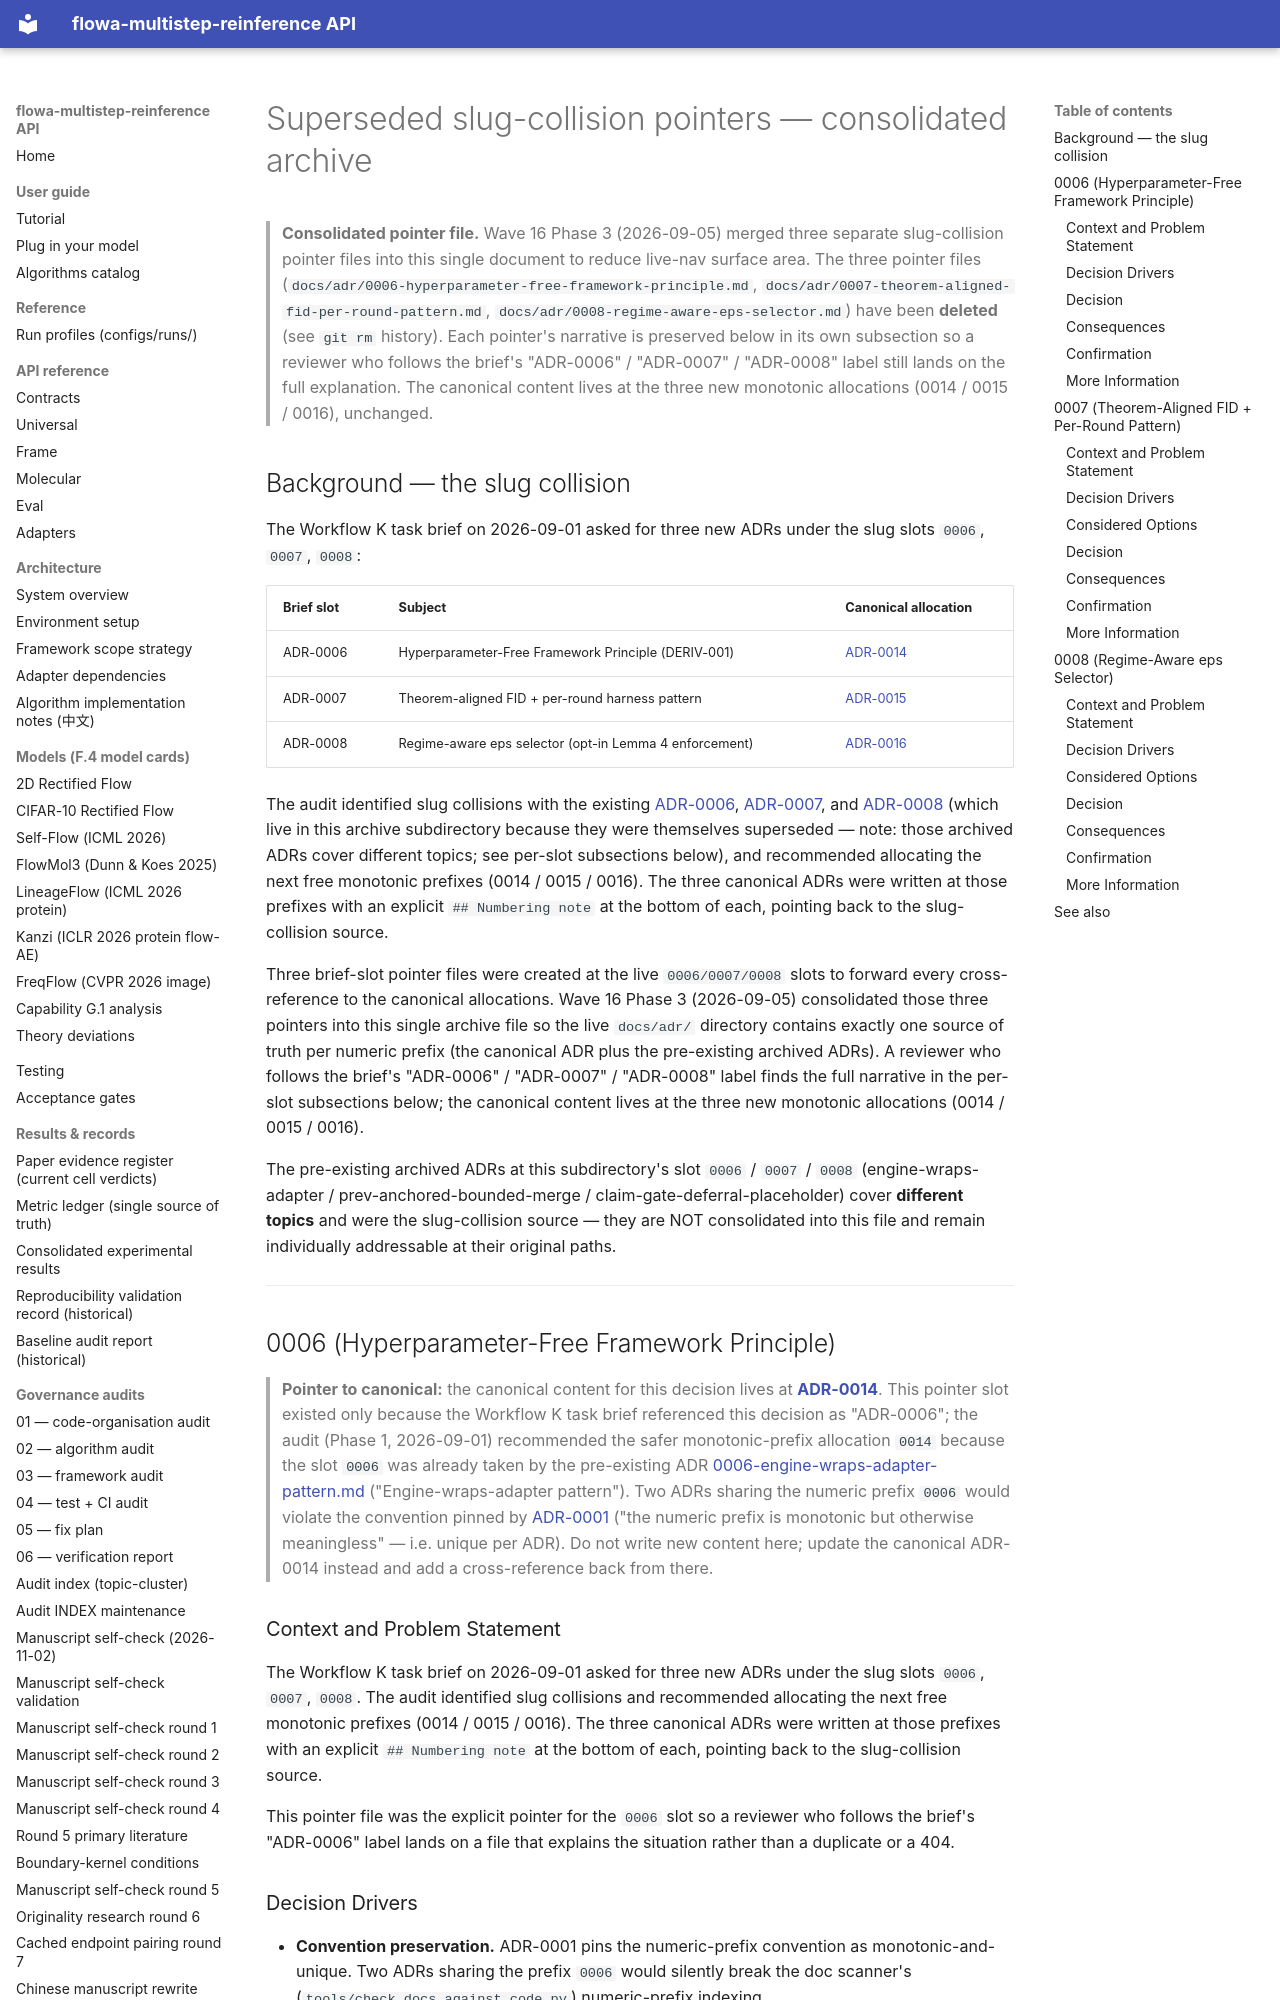

repository: silverenternal/flowa-multistep-reinference · page: ARCHIVE/adr/0006-superseded-slug-collision-pointers/index.html · generator: mkdocs

---
status: superseded
date: 2026-09-05
deciders: flowa-maintainer
consulted: N/A
informed: N/A
supersedes:
  - docs/adr/0006-hyperparameter-free-framework-principle.md
  - docs/adr/0007-theorem-aligned-fid-per-round-pattern.md
  - docs/adr/0008-regime-aware-eps-selector.md
---

# Superseded slug-collision pointers — consolidated archive

> **Consolidated pointer file.** Wave 16 Phase 3 (2026-09-05) merged
> three separate slug-collision pointer files into this single document
> to reduce live-nav surface area. The three pointer files
> (`docs/adr/0006-hyperparameter-free-framework-principle.md`,
> `docs/adr/0007-theorem-aligned-fid-per-round-pattern.md`,
> `docs/adr/0008-regime-aware-eps-selector.md`) have been **deleted**
> (see `git rm` history). Each pointer's narrative is preserved below
> in its own subsection so a reviewer who follows the brief's
> "ADR-0006" / "ADR-0007" / "ADR-0008" label still lands on the full
> explanation. The canonical content lives at the three new monotonic
> allocations (0014 / 0015 / 0016), unchanged.

## Background — the slug collision

The Workflow K task brief on 2026-09-01 asked for three new ADRs under
the slug slots `0006`, `0007`, `0008`:

| Brief slot | Subject | Canonical allocation |
|---|---|---|
| ADR-0006 | Hyperparameter-Free Framework Principle (DERIV-001) | [ADR-0014](../adr/0014-hyperparameter-free-framework-principle.md) |
| ADR-0007 | Theorem-aligned FID + per-round harness pattern | [ADR-0015](../adr/0015-theorem-aligned-fid-per-round-pattern.md) |
| ADR-0008 | Regime-aware eps selector (opt-in Lemma 4 enforcement) | [ADR-0016](../adr/0016-regime-aware-eps-selector.md) |

The audit identified slug collisions with the existing
[ADR-0006](0006-engine-wraps-adapter-pattern.md),
[ADR-0007](0007-prev-anchored-bounded-merge.md), and
[ADR-0008](0008-claim-gate-deferral-placeholder.md) (which live in
this archive subdirectory because they were themselves superseded —
note: those archived ADRs cover different topics; see per-slot
subsections below), and recommended allocating the next free monotonic
prefixes (0014 / 0015 / 0016). The three canonical ADRs were written
at those prefixes with an explicit `## Numbering note` at the bottom
of each, pointing back to the slug-collision source.

Three brief-slot pointer files were created at the live `0006/0007/0008`
slots to forward every cross-reference to the canonical allocations.
Wave 16 Phase 3 (2026-09-05) consolidated those three pointers into
this single archive file so the live `docs/adr/` directory contains
exactly one source of truth per numeric prefix (the canonical ADR
plus the pre-existing archived ADRs). A reviewer who follows the
brief's "ADR-0006" / "ADR-0007" / "ADR-0008" label finds the full
narrative in the per-slot subsections below; the canonical content
lives at the three new monotonic allocations (0014 / 0015 / 0016).

The pre-existing archived ADRs at this subdirectory's slot `0006` /
`0007` / `0008` (engine-wraps-adapter / prev-anchored-bounded-merge /
claim-gate-deferral-placeholder) cover **different topics** and were
the slug-collision source — they are NOT consolidated into this file
and remain individually addressable at their original paths.

---

## 0006 (Hyperparameter-Free Framework Principle)

> **Pointer to canonical:** the canonical content for this decision
> lives at
> **[ADR-0014](../adr/0014-hyperparameter-free-framework-principle.md)**.
> This pointer slot existed only because the Workflow K task brief
> referenced this decision as "ADR-0006"; the audit (Phase 1,
> 2026-09-01) recommended the safer monotonic-prefix allocation
> `0014` because the slot `0006` was already taken by the
> pre-existing ADR [0006-engine-wraps-adapter-pattern.md](0006-engine-wraps-adapter-pattern.md)
> ("Engine-wraps-adapter pattern"). Two ADRs sharing the numeric
> prefix `0006` would violate the convention pinned by
> [ADR-0001](../adr/0001-record-architecture-decisions.md)
> ("the numeric prefix is monotonic but otherwise meaningless" —
> i.e. unique per ADR). Do not write new content here; update the
> canonical ADR-0014 instead and add a cross-reference back from
> there.
